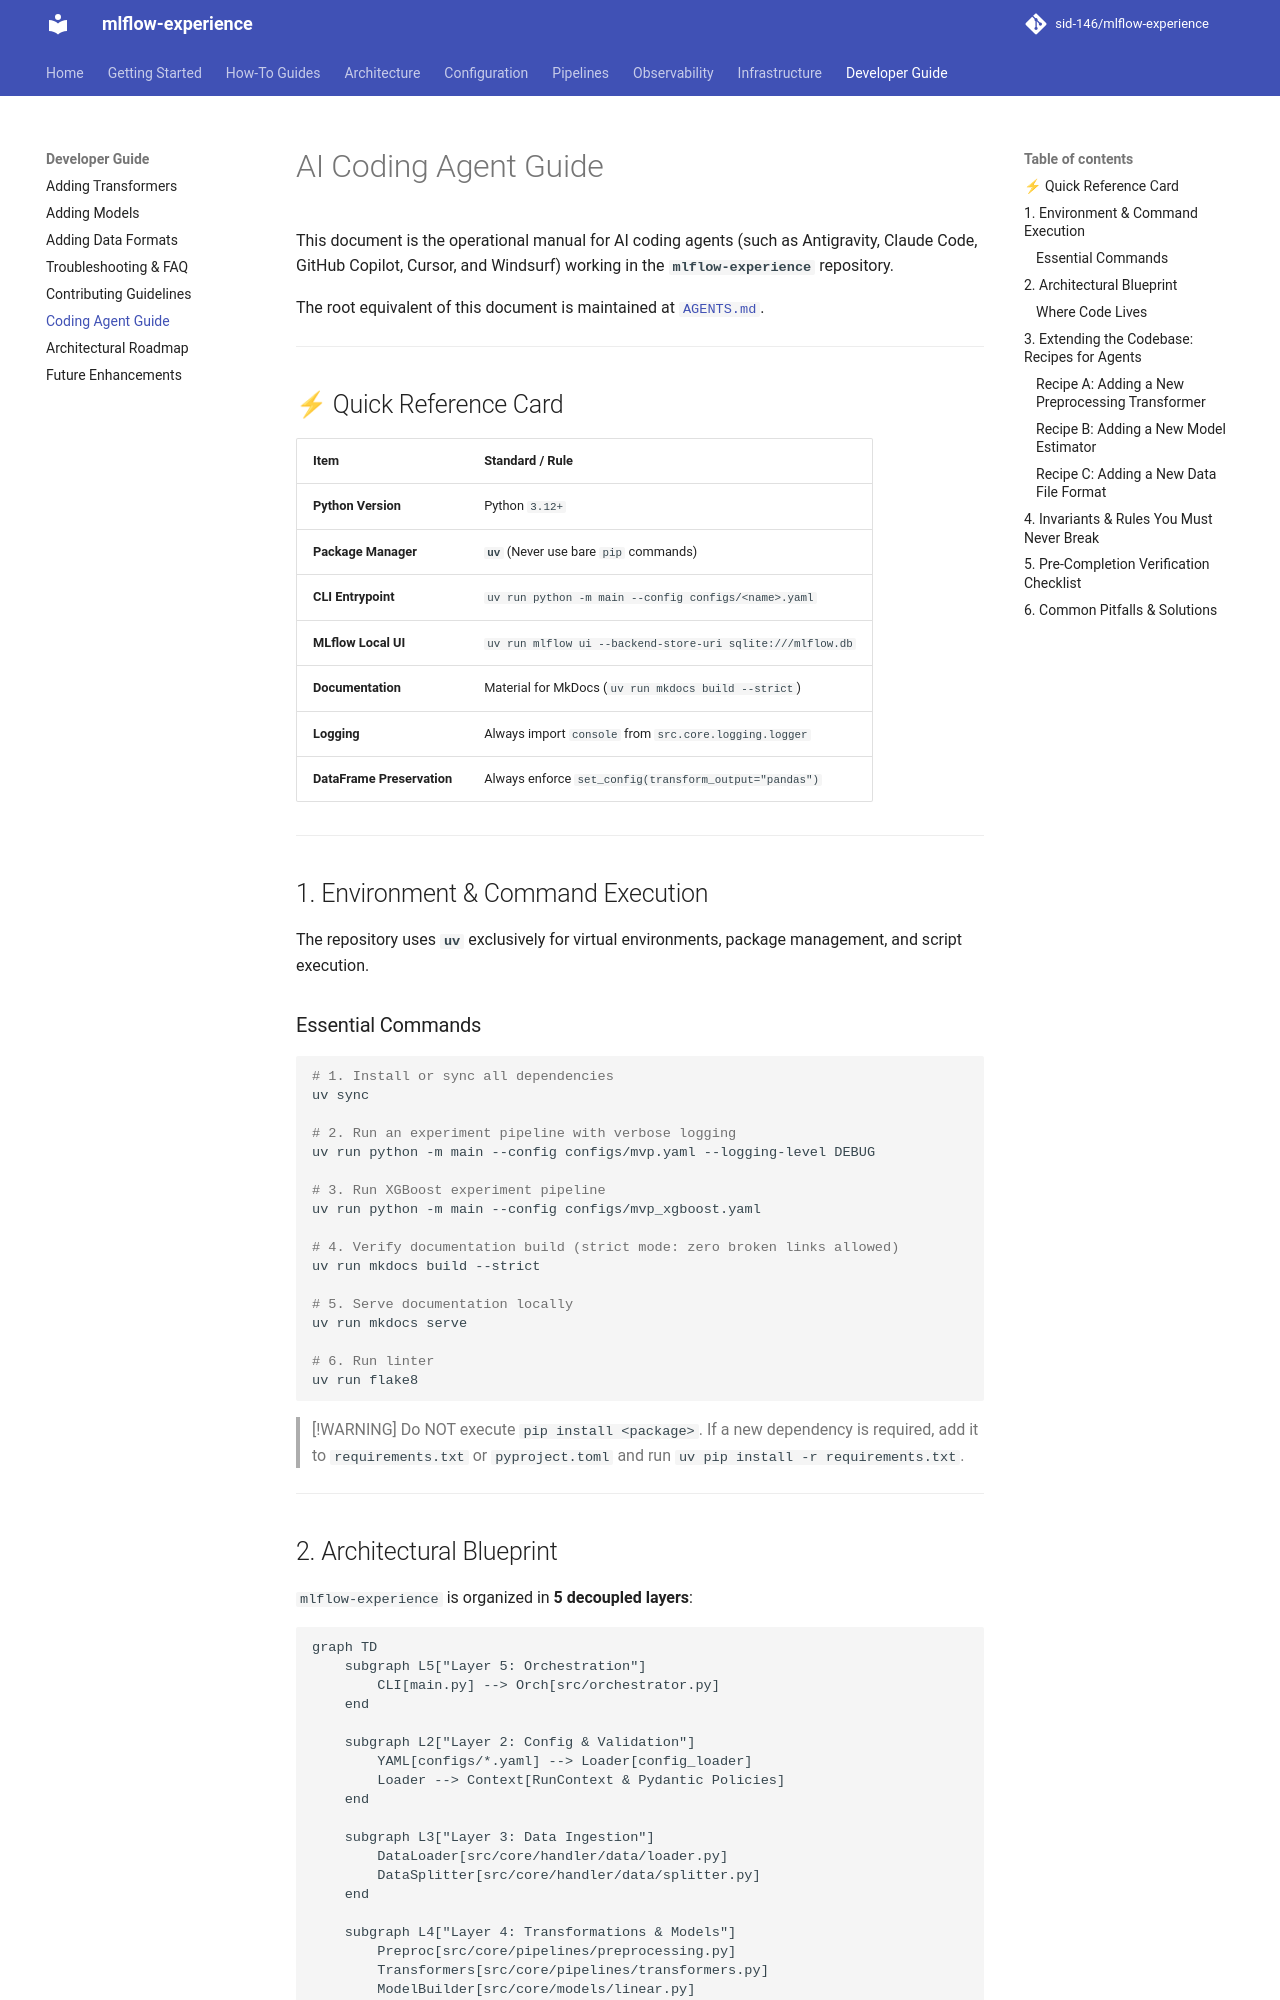

repository: sid-146/mlflow-experience · page: developer-guide/coding-agent/index.html · generator: mkdocs

# AI Coding Agent Guide

This document is the operational manual for AI coding agents (such as Antigravity, Claude Code, GitHub Copilot, Cursor, and Windsurf) working in the **`mlflow-experience`** repository.

The root equivalent of this document is maintained at [`AGENTS.md`](file:///d:/GitHub_Clones/mlflow-experience/AGENTS.md).

---

## ⚡ Quick Reference Card

| Item | Standard / Rule |
| :--- | :--- |
| **Python Version** | Python `3.12+` |
| **Package Manager** | **`uv`** (Never use bare `pip` commands) |
| **CLI Entrypoint** | `uv run python -m main --config configs/<name>.yaml` |
| **MLflow Local UI** | `uv run mlflow ui --backend-store-uri sqlite:///mlflow.db` |
| **Documentation** | Material for MkDocs (`uv run mkdocs build --strict`) |
| **Logging** | Always import `console` from `src.core.logging.logger` |
| **DataFrame Preservation** | Always enforce `set_config(transform_output="pandas")` |

---

## 1. Environment & Command Execution

The repository uses **`uv`** exclusively for virtual environments, package management, and script execution.

### Essential Commands

```bash
# 1. Install or sync all dependencies
uv sync

# 2. Run an experiment pipeline with verbose logging
uv run python -m main --config configs/mvp.yaml --logging-level DEBUG

# 3. Run XGBoost experiment pipeline
uv run python -m main --config configs/mvp_xgboost.yaml

# 4. Verify documentation build (strict mode: zero broken links allowed)
uv run mkdocs build --strict

# 5. Serve documentation locally
uv run mkdocs serve

# 6. Run linter
uv run flake8
```

> [!WARNING]
> Do NOT execute `pip install <package>`. If a new dependency is required, add it to `requirements.txt` or `pyproject.toml` and run `uv pip install -r requirements.txt`.

---

## 2. Architectural Blueprint

`mlflow-experience` is organized in **5 decoupled layers**:

```mermaid
graph TD
    subgraph L5["Layer 5: Orchestration"]
        CLI[main.py] --> Orch[src/orchestrator.py]
    end

    subgraph L2["Layer 2: Config & Validation"]
        YAML[configs/*.yaml] --> Loader[config_loader]
        Loader --> Context[RunContext & Pydantic Policies]
    end

    subgraph L3["Layer 3: Data Ingestion"]
        DataLoader[src/core/handler/data/loader.py]
        DataSplitter[src/core/handler/data/splitter.py]
    end

    subgraph L4["Layer 4: Transformations & Models"]
        Preproc[src/core/pipelines/preprocessing.py]
        Transformers[src/core/pipelines/transformers.py]
        ModelBuilder[src/core/models/linear.py]
    end

    subgraph L1["Layer 1: Observability"]
        Tracker[src/core/trackers/mlflow_tracker.py]
        Logger[src/core/logging/logger.py]
    end

    Orch --> Context
    Orch --> DataLoader
    Orch --> Preproc
    Orch --> ModelBuilder
    Orch --> Tracker
```
